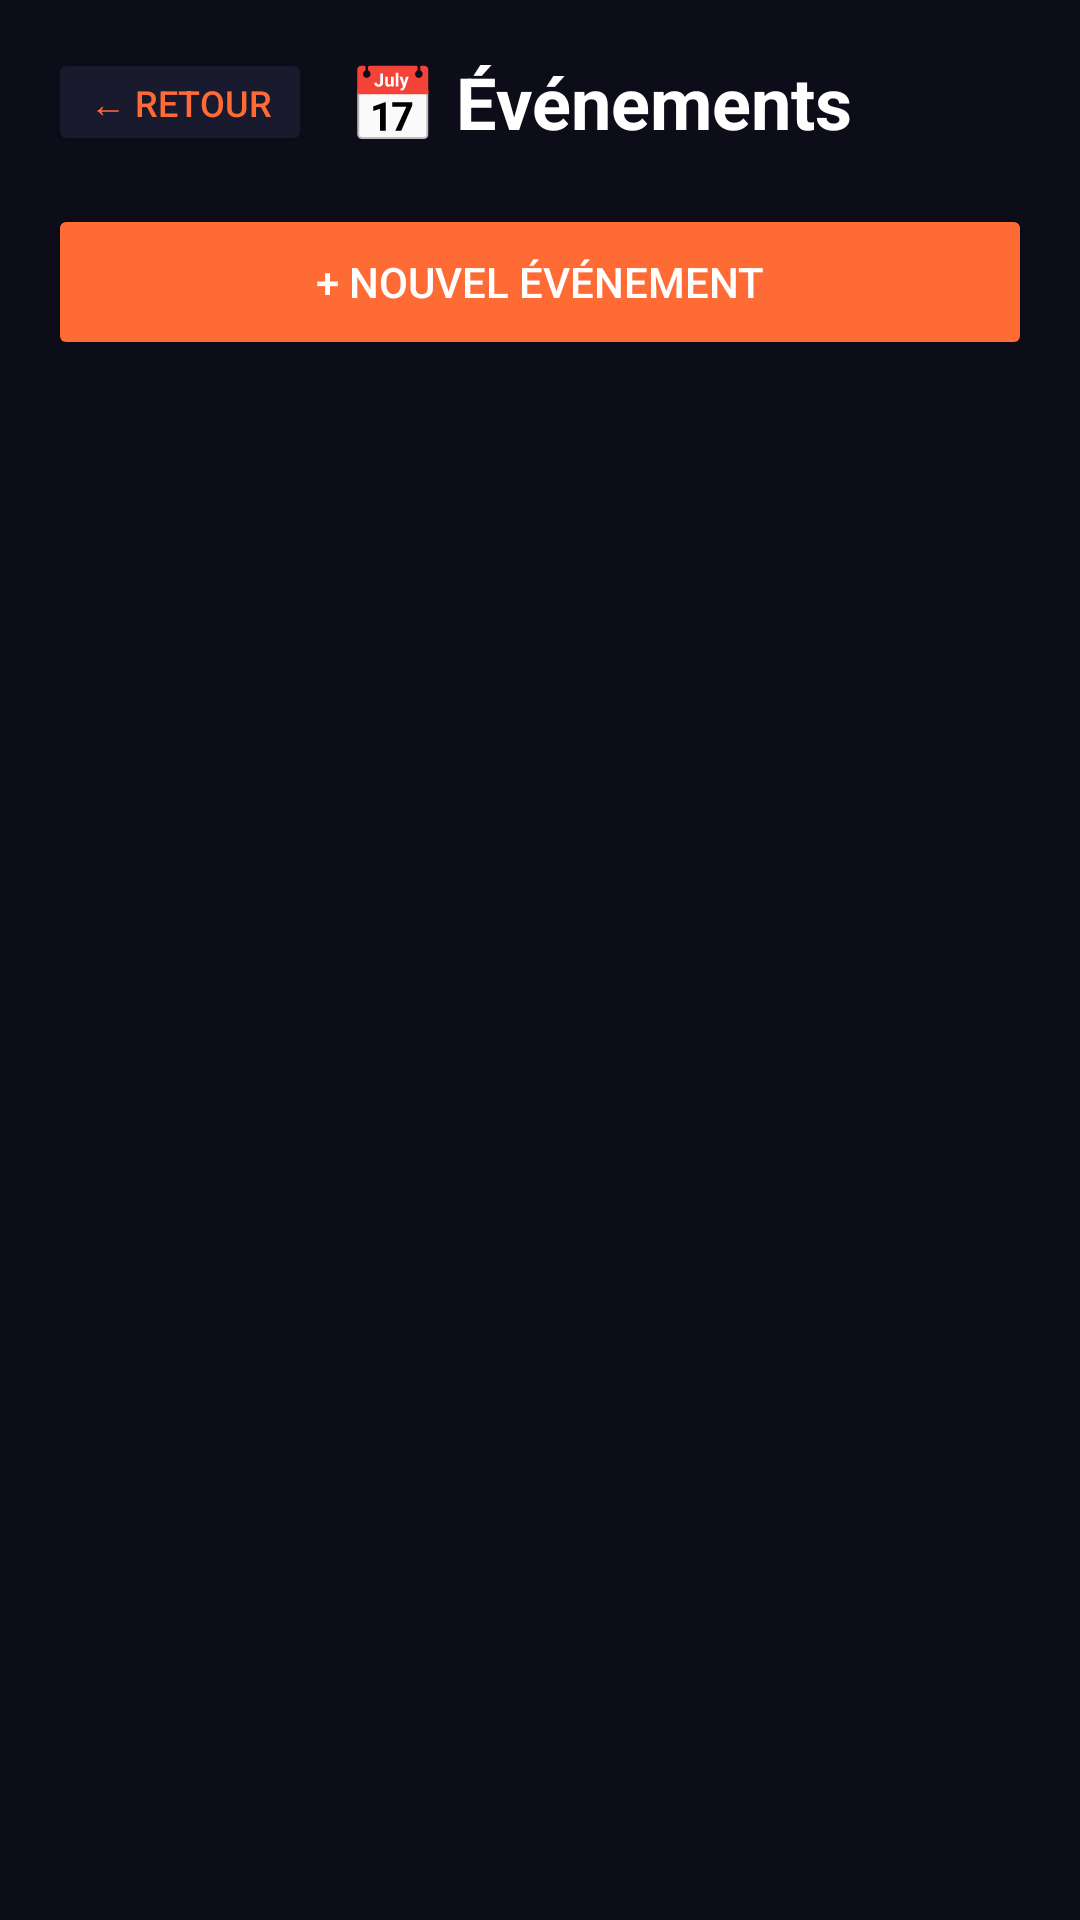

Layout XML and referenced resources for this Android screen:
<!-- AndroidManifest.xml: application theme Theme.MyApplication2 -->
<!-- res/layout/fragment_evenements.xml -->
<?xml version="1.0" encoding="utf-8"?>
<LinearLayout xmlns:android="http://schemas.android.com/apk/res/android"
    android:layout_width="match_parent"
    android:layout_height="match_parent"
    android:orientation="vertical"
    android:background="#0D0D1A"
    android:padding="16dp">

    
    <LinearLayout
        android:layout_width="match_parent"
        android:layout_height="wrap_content"
        android:orientation="horizontal"
        android:gravity="center_vertical"
        android:layout_marginBottom="16dp">

        <Button
            android:id="@+id/btnRetourEvenements"
            android:layout_width="wrap_content"
            android:layout_height="36dp"
            android:text="← Retour"
            android:textSize="12sp"
            android:backgroundTint="#1A1A2E"
            android:textColor="#FF6B35"
            android:layout_marginEnd="12dp"/>

        <TextView
            android:layout_width="wrap_content"
            android:layout_height="wrap_content"
            android:text="📅 Événements"
            android:textSize="24sp"
            android:textStyle="bold"
            android:textColor="#FFFFFF"/>

    </LinearLayout>

    <Button
        android:id="@+id/btnAjouterEvenement"
        android:layout_width="match_parent"
        android:layout_height="52dp"
        android:text="+ Nouvel événement"
        android:backgroundTint="#FF6B35"
        android:textColor="#FFFFFF"
        android:layout_marginBottom="16dp"/>

    <androidx.recyclerview.widget.RecyclerView
        android:id="@+id/recyclerEvenements"
        android:layout_width="match_parent"
        android:layout_height="match_parent"/>

</LinearLayout>
<!-- resources referenced by this layout -->
<resources>
  <style name="Theme.MyApplication2" parent="Base.Theme.MyApplication2" />
  <style name="Base.Theme.MyApplication2" parent="Theme.Material3.DayNight.NoActionBar">
      </style>
</resources>
